Labelled photos from "data_for_modeling", an image-classification folder in zach-merritt/weedeater. The possible labels are: dirt, marigold, morning glory, pea, radish.

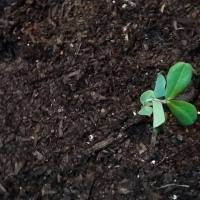
Label: pea

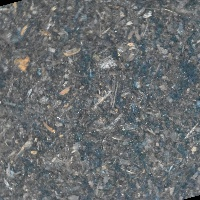
Label: dirt

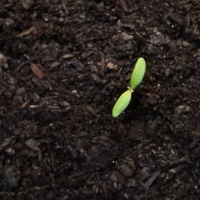
Label: marigold

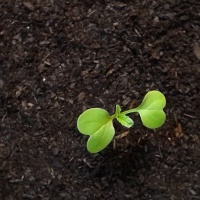
Label: radish

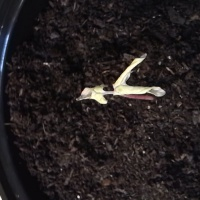
Label: morning glory

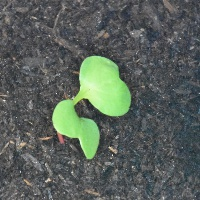
Label: radish
